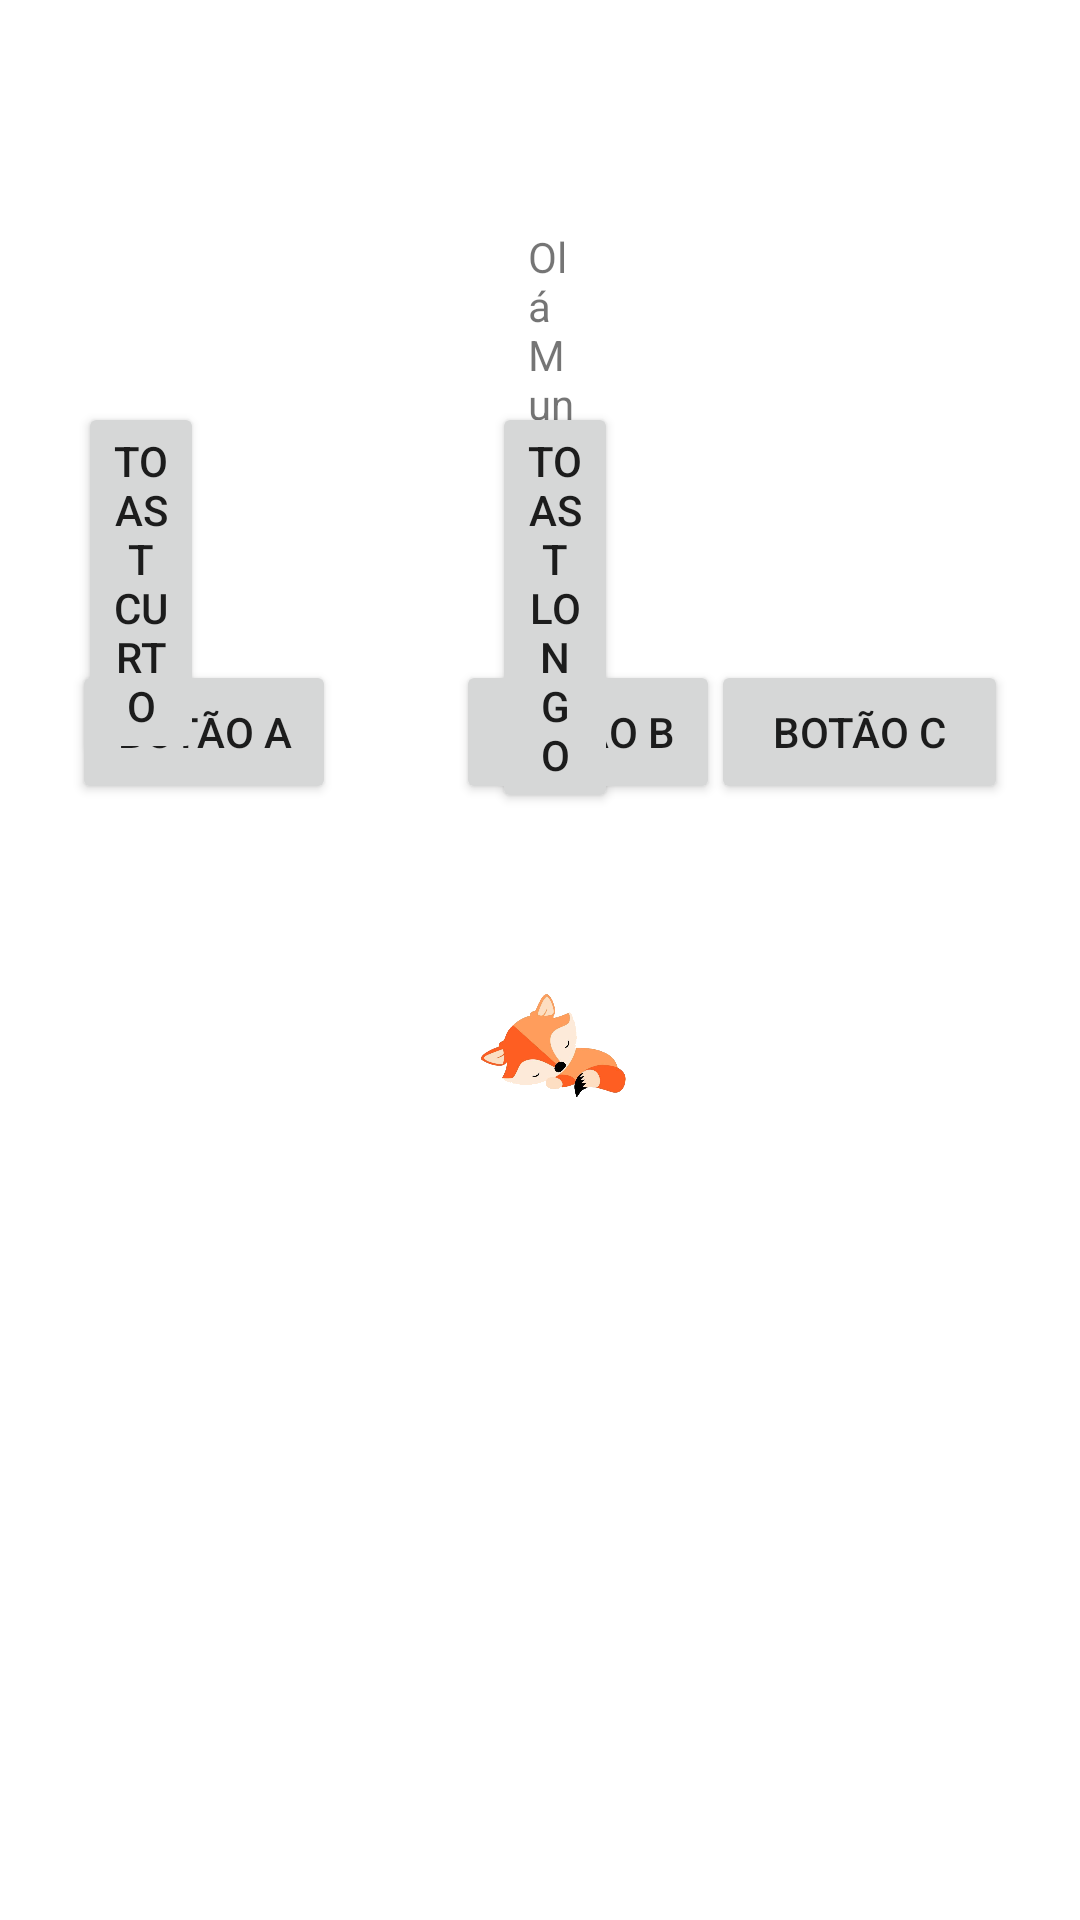

Here is an Android app screen rendered from its layout file. Give the layout XML and the strings, colors and styles it references.
<!-- AndroidManifest.xml: application theme Theme.PrimeiroProjetoJava -->
<!-- res/layout/activity_main.xml -->
<?xml version="1.0" encoding="utf-8"?>
<RelativeLayout xmlns:android="http://schemas.android.com/apk/res/android"
    xmlns:app="http://schemas.android.com/apk/res-auto"
    xmlns:tools="http://schemas.android.com/tools"
    android:layout_width="match_parent"
    android:layout_height="match_parent"
    android:background="@drawable/floresta"
    tools:context=".MainActivity">

    <ImageButton
        android:id="@+id/imageButton"
        android:layout_width="103dp"
        android:layout_height="101dp"
        android:layout_alignParentStart="true"
        android:layout_alignParentTop="true"
        android:layout_alignParentEnd="true"
        android:layout_marginStart="158dp"
        android:layout_marginTop="298dp"
        android:layout_marginEnd="149dp"
        android:background="@null"
        android:onClick="alertaNormal"
        android:scaleType="fitCenter"
        android:src="@drawable/raposa" />

    <TextView
        android:id="@+id/meuTexto"
        android:layout_width="68dp"
        android:layout_height="wrap_content"
        android:layout_alignParentStart="true"
        android:layout_alignParentTop="true"
        android:layout_alignParentEnd="true"
        android:layout_marginStart="176dp"
        android:layout_marginTop="76dp"
        android:layout_marginEnd="166dp"
        android:text="Olá Mundo" />

    <Button
        android:id="@+id/button"
        android:layout_width="wrap_content"
        android:layout_height="wrap_content"
        android:layout_alignParentStart="true"
        android:layout_alignParentTop="true"
        android:layout_marginStart="24dp"
        android:layout_marginTop="220dp"
        android:onClick="alertaX"
        android:text="Botão A" />

    <Button
        android:id="@+id/button2"
        android:layout_width="wrap_content"
        android:layout_height="wrap_content"
        android:layout_alignParentTop="true"
        android:layout_marginStart="40dp"
        android:layout_marginTop="220dp"
        android:layout_toEndOf="@+id/button"
        android:onClick="alertaX"
        android:text="Botão B" />

    <Button
        android:id="@+id/meuBotao"
        android:layout_width="99dp"
        android:layout_height="wrap_content"
        android:layout_alignParentTop="true"
        android:layout_alignParentEnd="true"
        android:layout_marginTop="220dp"
        android:layout_marginEnd="24dp"
        android:text="Botão C" />

    <Button
        android:id="@+id/button4"
        android:layout_width="wrap_content"
        android:layout_height="wrap_content"
        android:layout_alignParentStart="true"
        android:layout_alignParentTop="true"
        android:layout_alignParentEnd="true"
        android:layout_marginStart="26dp"
        android:layout_marginTop="134dp"
        android:layout_marginEnd="292dp"
        android:text="Toast Curto"
        android:onClick="clicaToastCurto"/>

    <Button
        android:id="@+id/button5"
        android:layout_width="wrap_content"
        android:layout_height="wrap_content"
        android:layout_alignParentStart="true"
        android:layout_alignParentTop="true"
        android:layout_alignParentEnd="true"
        android:layout_marginStart="164dp"
        android:layout_marginTop="134dp"
        android:layout_marginEnd="154dp"
        android:onClick="clicaToastLongo"
        android:text="Toast Longo" />

</RelativeLayout>
<!-- resources referenced by this layout -->
<resources>
  <!-- drawable raposa: png bitmap (drawable, 170453 bytes) -->
  <style name="Theme.PrimeiroProjetoJava" parent="Theme.MaterialComponents.DayNight.DarkActionBar">
          
          <item name="colorPrimary">@color/purple_500</item>
          <item name="colorPrimaryVariant">@color/purple_700</item>
          <item name="colorOnPrimary">@color/white</item>
          
          <item name="colorSecondary">@color/teal_200</item>
          <item name="colorSecondaryVariant">@color/teal_700</item>
          <item name="colorOnSecondary">@color/black</item>
          
          <item name="android:statusBarColor" tools:targetApi="l">?attr/colorPrimaryVariant</item>
          
      </style>
  <!-- not gathered from this repository: default colours our renderer supplied (Android Studio template values) -->
  <color name="purple_500">#FF6200EE</color>
  <color name="purple_700">#FF3700B3</color>
  <color name="teal_200">#FF03DAC5</color>
  <color name="teal_700">#FF018786</color>
  <color name="black">#FF000000</color>
  <color name="white">#FFFFFFFF</color>
</resources>
